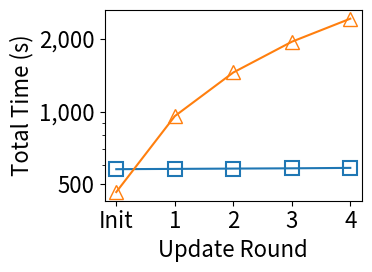

Reproduce this figure in Python.
#!/usr/bin/env python3
"""
Sequential cutoff updates plot: IncMiner_Omega vs BatchMiner cumulative runtime.
Data from sequential_update_0724.md — Adult dataset, 4 rounds (eta: 0.9->0.8->0.7->0.6->0.5).
"""

import matplotlib.pyplot as plt
import numpy as np
import os

plt.rcParams['figure.figsize'] = [4, 3]
plt.rcParams['font.size'] = 16
plt.rcParams['lines.markersize'] = 10

colors = plt.rcParams['axes.prop_cycle'].by_key()['color']

colorMap = {
    "batch":    colors[1],
    "IncMiner": colors[0],
}
markerMap = {
    "batch":    '^',
    "IncMiner": 's',
}
markerStyleMap = {
    "batch":    {'markerfacecolor': 'none', 'markeredgewidth': 1.0},
    "IncMiner": {'markerfacecolor': 'none', 'markeredgewidth': 1.5},
}
legendName = {
    "batch":    "BatchMiner",
    "IncMiner": r"$IncMiner^\approx_\Omega$",
}

# =============================================================================
# Data (ms -> s)
# Source: sequential_update_0724.md — online cumulative only
# =============================================================================

rounds = [0, 1, 2, 3, 4]

# End-to-end cumulative including initialization (sections 4 & 5)
incdiso_cum  = [578429/1000, 579985/1000, 581720/1000, 583217/1000, 585594/1000]
batchdis_cum = [465283/1000, 958296/1000, 1451839/1000, 1945187/1000, 2422810/1000]

# =============================================================================
# Plot
# =============================================================================

plt.figure()

plt.plot(rounds, incdiso_cum,
         color=colorMap["IncMiner"], marker=markerMap["IncMiner"],
         markerfacecolor=markerStyleMap["IncMiner"]['markerfacecolor'],
         markeredgewidth=markerStyleMap["IncMiner"]['markeredgewidth'],
         ls='-')

plt.plot(rounds, batchdis_cum,
         color=colorMap["batch"], marker=markerMap["batch"],
         markerfacecolor=markerStyleMap["batch"]['markerfacecolor'],
         markeredgewidth=markerStyleMap["batch"]['markeredgewidth'],
         ls='-')

import matplotlib.ticker as ticker

plt.yscale('log')
plt.xlabel('Update Round')
plt.ylabel('Total Time (s)')
plt.xticks(rounds, ['Init', '1', '2', '3', '4'])

ax = plt.gca()
ax.set_yticks([500, 1000, 2000])
ax.yaxis.set_major_formatter(ticker.FuncFormatter(lambda x, _: f'{int(x):,}'))
ax.yaxis.set_minor_formatter(ticker.NullFormatter())
# No legend — use global legend figure

plt.tight_layout()
os.makedirs('plots', exist_ok=True)
plt.savefig('plots/adult_sequential_updates.pdf', dpi=200, bbox_inches='tight')
plt.close()

print("Saved plots/adult_sequential_updates.pdf")
